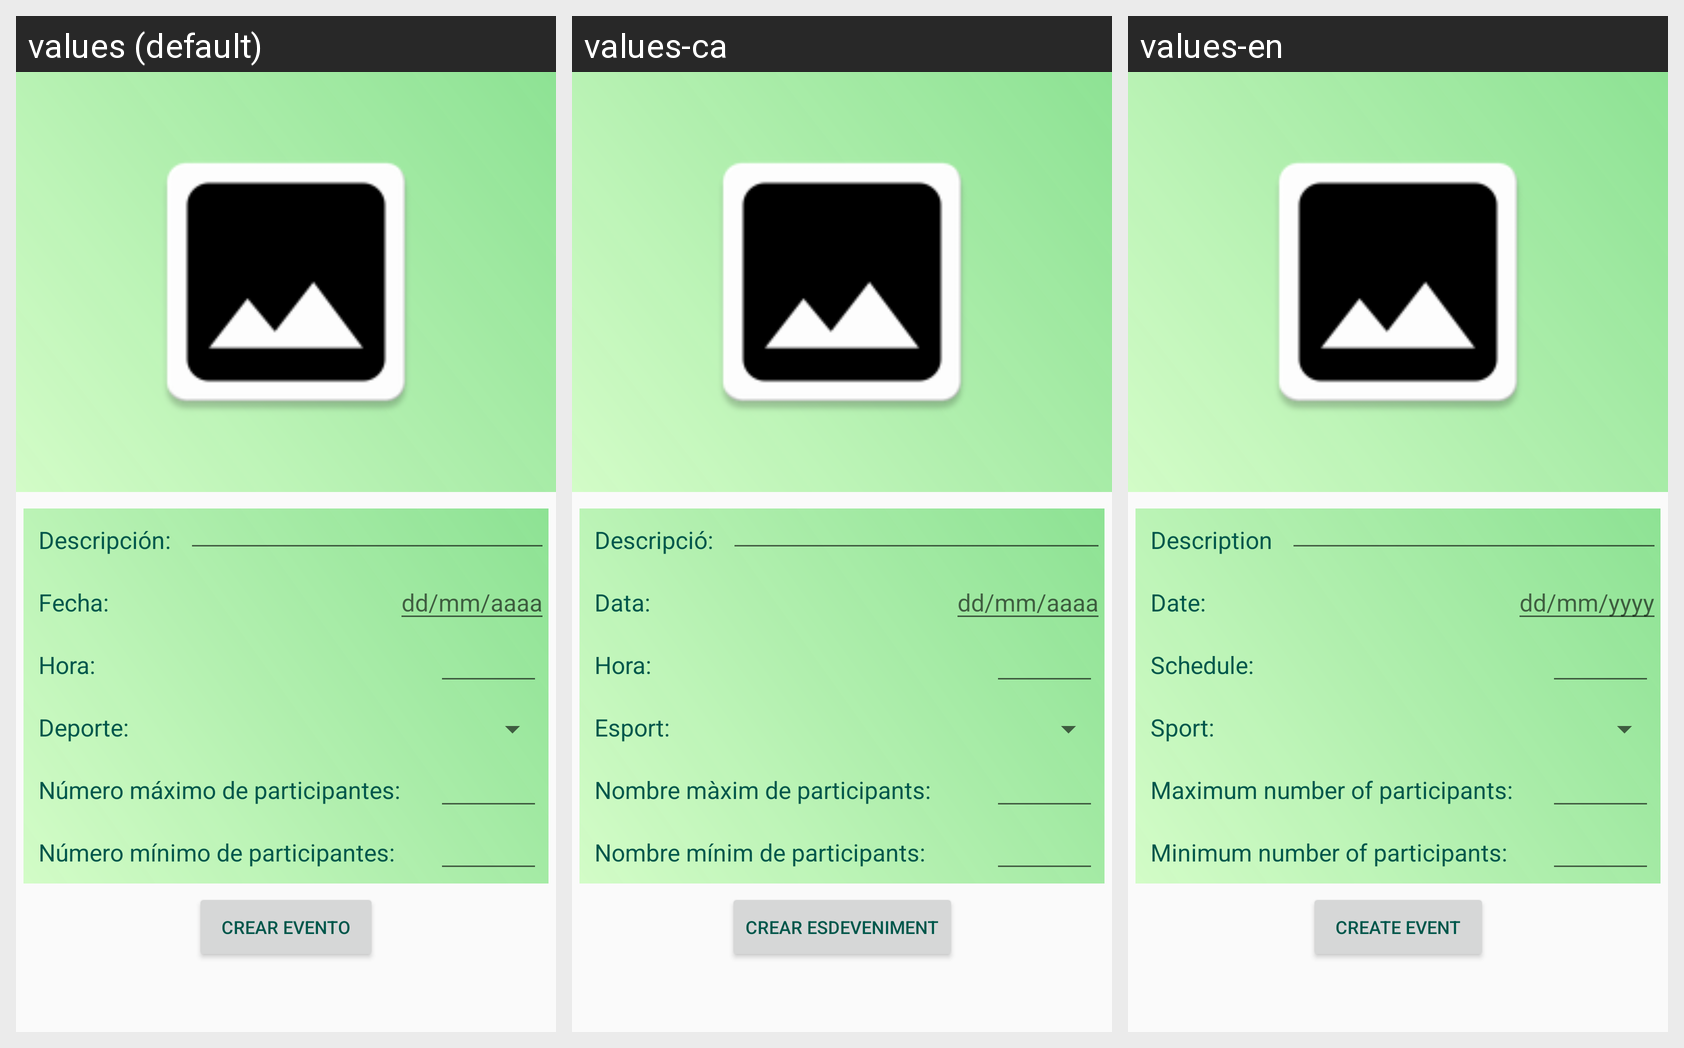

Locale-by-locale string values for the Android screen shown in this grid:
Android screen res/layout/fragment_create_event.xml rendered under 3 locales, left to right: values (default), values-ca, values-en. Device: Nexus 5 (rendered at 1080×1920; each locale shown at half size, 540×960, under a caption strip naming it); theme AppTheme.
Strings drawn on this screen, with the default value and each locale's value (text and hints the layout hard-codes, and strings that could not be matched under every locale, appear in the picture but are not listed):

DescripcionEventTV
  values: Descripción:
  values-ca: Descripció:
  values-en: Description

DateEventTV
  values: Fecha:
  values-ca: Data:
  values-en: Date:

Fecha_NacimientoHint
  values: dd/mm/aaaa
  values-ca: dd/mm/aaaa
  values-en: dd/mm/yyyy

hourEventTV
  values: Hora:
  values-ca: Hora:
  values-en: Schedule:

SportEventTV
  values: Deporte:
  values-ca: Esport:
  values-en: Sport:

Max_partEventTV
  values: Número máximo de participantes:
  values-ca: Nombre màxim de participants:
  values-en: Maximum number of participants:

Min_partEventTV
  values: Número mínimo de participantes:
  values-ca: Nombre mínim de participants:
  values-en: Minimum number of participants:

CrearEventoButton
  values:   Crear evento  
  values-ca: Crear esdeveniment
  values-en:   Create event
